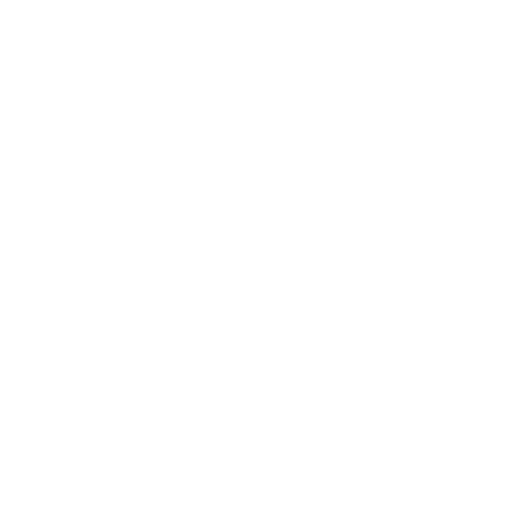
t = 0.00 s
t = 0.29 s: frame unchanged from t = 0.00 s, image omitted
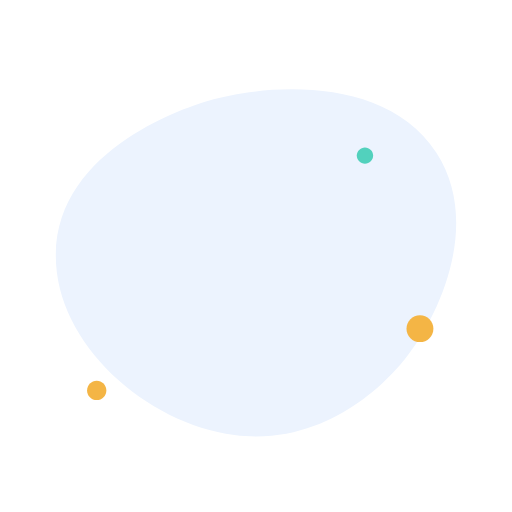
t = 0.58 s
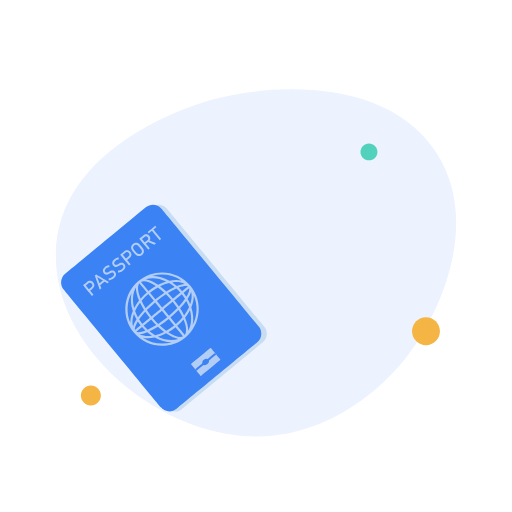
t = 0.88 s
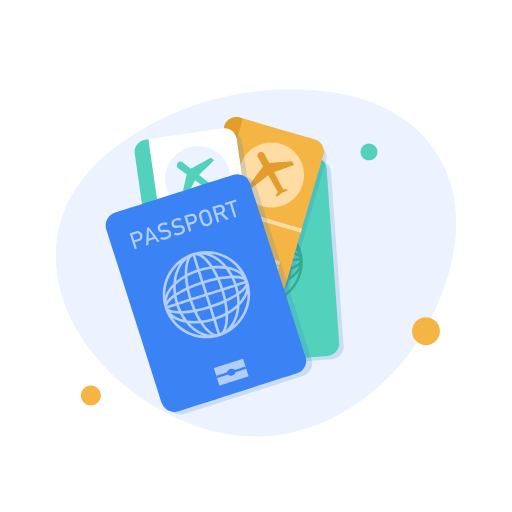
t = 1.17 s
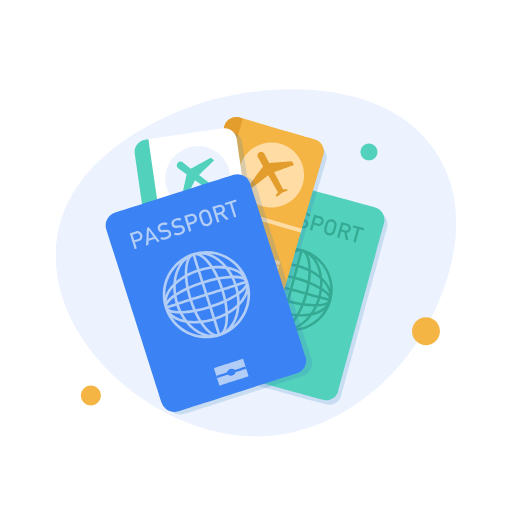
t = 1.46 s

The animated SVG that drew these frames (rendered in a browser with its animation timeline set to each time). Animation: 18 SMIL elements (animate=7,animateTransform=11); one cycle of 1.75 s, repeats indefinitely.

<svg fill="none" height="100%" width="100%" viewBox="0 0 1080 1080" xmlns:xlink="http://www.w3.org/1999/xlink" xmlns="http://www.w3.org/2000/svg"><defs><filter id="i0"><feComponentTransfer in="SourceGraphic"><feFuncA tableValues="1 0" type="table" /></feComponentTransfer></filter><mask height="20000" width="20000" y="-10000" x="-10000" maskContentUnits="userSpaceOnUse" maskUnits="userSpaceOnUse" style="mask-type: alpha" mask-type="alpha" id="i1"><g filter="url(#i0)"><rect opacity="0" fill="#ffffff" height="1080" width="1080" y="0" x="0" /><g transform="matrix(1,0,0,1,540,540)"><g id="i2" transform="matrix(1,0,0,1,-42,323)"><rect height="238" width="384" y="-119" x="-192" stroke-width="0" stroke="#0a2463" fill="#222222" /></g></g></g></mask></defs><g id="i3"><g transform="translate(540,540)"><g transform="scale(0,0)"><animateTransform repeatCount="indefinite" type="scale" attributeName="transform" dur="1.75s" begin="0s" calcMode="spline" values="0 0; 1 1; 1 1" keyTimes="0; 0.190476; 1" keySplines="0.851 0 0.667 1; 0 0 1 1" fill="freeze" /><g transform="translate(0,0)"><g id="i4"><path fill="#ecf3fe" d="M-422.264,-2C-423.442,185.869,-230.78,353.72,-45.813,377.812C159.326,404.531,291.38,246.138,313.385,218.544C389.938,122.546,475.075,-71.372,380.519,-217.61C275.43,-380.139,25.905,-363.882,-100.015,-327.677C-133.024,-318.186,-420.829,-230.776,-422.264,-2Z" /></g></g></g></g></g><g display="none" id="i5"><animate repeatCount="indefinite" begin="0s" calcMode="discrete" dur="1.75s" values="none; inline; inline" keyTimes="0; 0.19; 1" attributeName="display" /><g transform="translate(540,540)"><g transform="scale(0,0)"><animateTransform repeatCount="indefinite" type="scale" attributeName="transform" dur="1.75s" begin="0s" calcMode="spline" values="0 0; 0 0; 1 1; 1 1" keyTimes="0; 0.190476; 0.380952; 1" keySplines="0 0 1 1; 1 0 0.064 1; 0 0 1 1" fill="freeze" /><g transform="translate(0,0)"><g id="i4"><path fill="#52d1bd" d="M256.134,-219.62C256.134,-209.747,248.131,-201.744,238.258,-201.744C228.385,-201.744,220.382,-209.747,220.382,-219.62C220.382,-229.493,228.385,-237.496,238.258,-237.496C248.131,-237.496,256.134,-229.493,256.134,-219.62Z" /></g></g></g></g></g><g display="none" id="i6"><animate repeatCount="indefinite" begin="0s" calcMode="discrete" dur="1.75s" values="none; inline; inline" keyTimes="0; 0.19; 1" attributeName="display" /><g transform="translate(540,540)"><g transform="scale(0,0)"><animateTransform repeatCount="indefinite" type="scale" attributeName="transform" dur="1.75s" begin="0s" calcMode="spline" values="0 0; 0 0; 1 1; 1 1" keyTimes="0; 0.190476; 0.380952; 1" keySplines="0 0 1 1; 1 0 0.064 1; 0 0 1 1" fill="freeze" /><g transform="translate(0,0)"><g id="i4"><path fill="#f4b545" d="M387.94,158.864C387.94,175.109,374.771,188.278,358.526,188.278C342.281,188.278,329.112,175.109,329.112,158.864C329.112,142.619,342.281,129.45,358.526,129.45C374.771,129.45,387.94,142.619,387.94,158.864Z" /></g></g></g></g></g><g display="none" id="i7"><animate repeatCount="indefinite" begin="0s" calcMode="discrete" dur="1.75s" values="none; inline; inline" keyTimes="0; 0.19; 1" attributeName="display" /><g transform="translate(540,540)"><g transform="scale(0,0)"><animateTransform repeatCount="indefinite" type="scale" attributeName="transform" dur="1.75s" begin="0s" calcMode="spline" values="0 0; 0 0; 1 1; 1 1" keyTimes="0; 0.190476; 0.380952; 1" keySplines="0 0 1 1; 1 0 0.064 1; 0 0 1 1" fill="freeze" /><g transform="translate(0,0)"><g id="i4"><path fill="#f4b545" d="M-327.258,294.085C-327.258,305.722,-336.691,315.155,-348.328,315.155C-359.965,315.155,-369.398,305.722,-369.398,294.085C-369.398,282.448,-359.965,273.015,-348.328,273.015C-336.691,273.015,-327.258,282.448,-327.258,294.085Z" /></g></g></g></g></g><g display="none" id="i8"><animate repeatCount="indefinite" begin="0s" calcMode="discrete" dur="1.75s" values="none; inline; inline" keyTimes="0; 0.542381; 1" attributeName="display" /><g transform="translate(414.758,767.541)"><g transform="rotate(-48)"><animateTransform repeatCount="indefinite" type="rotate" attributeName="transform" dur="1.75s" begin="0s" calcMode="spline" values="-48; -48; 0; 0" keyTimes="0; 0.542857; 0.733333; 1" keySplines="0 0 1 1; 0.602 0 0.667 1; 0 0 1 1" fill="freeze" /><g transform="scale(0,0)"><animateTransform repeatCount="indefinite" type="scale" attributeName="transform" dur="1.75s" begin="0s" calcMode="spline" values="0 0; 0 0; 1 1; 1 1" keyTimes="0; 0.542857; 0.638095; 1" keySplines="0 0 1 1; 0.602 0 0.288 1; 0 0 1 1" fill="freeze" /><g transform="translate(87.242,-227.541)"><g id="i9" transform="matrix(1,0,0,1,0,0)" opacity="0.2"><path fill="#3a7ec1" d="M295.68,-92.954C295.68,-92.954,52.998,-159.06,52.998,-159.06C38.824,-162.92,24.067,-154.483,20.206,-140.308C20.206,-140.308,-76.321,214.051,-76.321,214.051C-80.182,228.226,-71.744,242.982,-57.57,246.843C-57.57,246.843,185.113,312.949,185.113,312.949C199.287,316.809,214.044,308.373,217.905,294.198C217.905,294.198,314.432,-60.161,314.432,-60.161C318.293,-74.336,309.854,-89.093,295.68,-92.954Z" /></g><g id="i10"><path fill="#52d1bd" d="M178.741,303.39C178.741,303.39,-63.942,237.284,-63.942,237.284C-78.116,233.423,-86.554,218.666,-82.693,204.492C-82.693,204.492,13.834,-149.867,13.834,-149.867C17.695,-164.041,32.452,-172.48,46.626,-168.619C46.626,-168.619,289.308,-102.512,289.308,-102.512C303.482,-98.651,311.921,-83.895,308.06,-69.721C308.06,-69.721,211.533,284.639,211.533,284.639C207.672,298.813,192.915,307.251,178.741,303.39Z" /></g><g id="i11"><path fill="#35aa93" d="M134.993,-14.519C88.05,-27.306,39.455,0.482,26.668,47.425C13.88,94.371,41.668,142.965,88.611,155.752C135.557,168.54,184.151,140.752,196.939,93.806C209.726,46.863,181.939,-1.731,134.993,-14.519ZM194.716,68.854C191.32,60.8,185.487,52.923,177.74,45.737C176.079,30.127,170.949,16.113,163.009,5.367C182.366,20.599,194.175,43.955,194.716,68.854ZM174.813,85.036C175.771,81.19,176.535,77.355,177.095,73.552C185.849,79.519,191.031,85.203,191.876,89.684C191.876,89.684,174.813,85.036,174.813,85.036ZM169.706,83.644C169.706,83.644,147.379,77.563,147.379,77.563C148.949,71.526,150.227,65.598,151.221,59.838C159.292,63.277,166.332,66.861,172.192,70.408C171.639,74.779,170.809,79.201,169.706,83.644ZM142.271,76.171C142.271,76.171,115.052,68.757,115.052,68.757C115.052,68.757,120.409,49.09,120.409,49.09C129.75,51.726,138.388,54.659,146.175,57.754C145.19,63.751,143.891,69.921,142.271,76.171ZM121.801,43.981C121.801,43.981,127.217,24.099,127.217,24.099C134.797,26.317,141.941,29.087,148.524,32.298C148.445,38.594,147.93,45.357,146.973,52.417C138.898,49.257,130.373,46.404,121.801,43.981ZM128.608,18.993C128.608,18.993,136.066,-8.387,136.066,-8.387C143.634,-4.232,147.907,8.834,148.475,26.453C142.264,23.555,135.615,21.04,128.608,18.993ZM123.5,17.601C116.424,15.811,109.418,14.607,102.596,13.956C112.02,-0.941,122.329,-10.034,130.958,-9.778C130.958,-9.778,123.5,17.601,123.5,17.601ZM122.109,22.708C122.109,22.708,116.693,42.589,116.693,42.589C108.077,40.33,99.284,38.466,90.722,37.094C93.477,30.523,96.464,24.434,99.589,18.968C106.89,19.54,114.452,20.775,122.109,22.708ZM115.301,47.699C115.301,47.699,109.944,67.365,109.944,67.365C109.944,67.365,82.727,59.952,82.727,59.952C84.501,53.744,86.511,47.767,88.704,42.099C96.984,43.381,105.915,45.233,115.301,47.699ZM77.62,58.56C77.62,58.56,55.293,52.479,55.293,52.479C56.596,48.09,58.123,43.857,59.863,39.81C66.712,39.725,74.598,40.207,83.297,41.336C81.233,46.803,79.329,52.56,77.62,58.56ZM50.186,51.087C50.186,51.087,33.122,46.439,33.122,46.439C36.122,43.006,43.473,40.736,54.043,40.033C52.597,43.595,51.311,47.286,50.186,51.087ZM31.731,51.547C31.731,51.547,48.794,56.195,48.794,56.195C47.835,60.043,47.072,63.877,46.512,67.68C37.759,61.712,32.575,56.029,31.731,51.547ZM53.901,57.587C53.901,57.587,76.228,63.668,76.228,63.668C74.658,69.707,73.378,75.635,72.385,81.395C64.315,77.955,57.275,74.371,51.415,70.824C51.968,66.453,52.798,62.03,53.901,57.587ZM81.336,65.06C81.336,65.06,108.553,72.474,108.553,72.474C108.553,72.474,103.195,92.143,103.195,92.143C93.855,89.508,85.218,86.575,77.432,83.48C78.416,77.481,79.716,71.31,81.336,65.06ZM101.803,97.252C101.803,97.252,96.388,117.131,96.388,117.131C88.808,114.915,81.665,112.143,75.082,108.933C75.162,102.638,75.676,95.875,76.633,88.816C84.708,91.976,93.232,94.829,101.803,97.252ZM94.997,122.238C94.997,122.238,87.538,149.62,87.538,149.62C79.972,145.464,75.699,132.397,75.132,114.778C81.342,117.677,87.99,120.191,94.997,122.238ZM100.105,123.629C107.182,125.419,114.188,126.624,121.011,127.276C111.586,142.173,101.277,151.268,92.646,151.012C92.646,151.012,100.105,123.629,100.105,123.629ZM101.496,118.522C101.496,118.522,106.911,98.644,106.911,98.644C115.528,100.903,124.321,102.767,132.884,104.139C130.129,110.708,127.142,116.798,124.018,122.263C116.716,121.691,109.153,120.456,101.496,118.522ZM108.303,93.534C108.303,93.534,113.661,73.865,113.661,73.865C113.661,73.865,140.88,81.279,140.88,81.279C139.106,87.487,137.096,93.466,134.902,99.135C126.621,97.853,117.691,96,108.303,93.534ZM145.987,82.671C145.987,82.671,168.314,88.753,168.314,88.753C167.011,93.142,165.484,97.375,163.744,101.422C156.895,101.507,149.008,101.025,140.309,99.896C142.374,94.429,144.278,88.672,145.987,82.671ZM173.421,90.144C173.421,90.144,190.485,94.792,190.485,94.792C187.484,98.227,180.135,100.495,169.564,101.199C171.01,97.637,172.296,93.946,173.421,90.144ZM177.811,67.605C178.266,62.825,178.426,58.11,178.28,53.505C186.13,61.832,191.16,70.893,192.501,79.831C189.097,75.717,184.039,71.592,177.811,67.605ZM172.77,64.551C166.61,61.012,159.591,57.621,152.078,54.481C153.06,47.687,153.63,41.175,153.809,35.037C160.919,38.939,167.275,43.348,172.68,48.094C173.138,53.415,173.179,58.923,172.77,64.551ZM153.854,29.106C153.678,16.112,151.595,5.161,147.742,-2.591C160.207,6.43,168.644,22.024,171.739,40.609C166.421,36.423,160.424,32.549,153.854,29.106ZM96.615,13.514C89.207,13.149,82.073,13.446,75.366,14.357C87.459,-0.092,102.639,-9.253,117.958,-10.705C110.706,-5.978,103.357,2.404,96.615,13.514ZM93.646,18.648C90.688,24.029,87.875,29.932,85.276,36.285C77.208,35.18,69.439,34.542,62.335,34.468C64.837,29.409,67.666,24.684,70.76,20.33C77.825,18.98,85.539,18.405,93.646,18.648ZM56.442,34.544C49.052,34.82,42.602,35.812,37.581,37.631C43.27,30.607,52.2,25.35,63.189,22.154C60.727,26.049,58.474,30.193,56.442,34.544ZM45.796,73.629C45.341,78.408,45.181,83.121,45.327,87.726C37.478,79.4,32.447,70.341,31.106,61.403C34.511,65.517,39.568,69.642,45.796,73.629ZM50.837,76.683C56.997,80.222,64.016,83.612,71.529,86.752C70.547,93.544,69.977,100.058,69.798,106.194C62.688,102.292,56.331,97.884,50.926,93.138C50.469,87.817,50.428,82.311,50.837,76.683ZM69.753,112.125C69.929,125.121,72.011,136.073,75.864,143.825C63.398,134.803,54.961,119.208,51.867,100.621C57.186,104.808,63.183,108.682,69.753,112.125ZM126.993,127.717C134.401,128.082,141.535,127.785,148.242,126.874C136.148,141.323,120.967,150.483,105.649,151.937C112.901,147.21,120.251,138.828,126.993,127.717ZM129.962,122.583C132.92,117.204,135.733,111.301,138.331,104.949C146.398,106.053,154.167,106.691,161.271,106.765C158.769,111.821,155.941,116.547,152.847,120.901C145.782,122.251,138.069,122.826,129.962,122.583ZM167.164,106.689C174.554,106.411,181.003,105.422,186.024,103.603C180.335,110.624,171.406,115.881,160.419,119.076C162.88,115.182,165.133,111.037,167.164,106.689ZM100.766,-11.589C88.472,-6.354,76.941,3.122,67.593,15.733C57.272,17.998,48.251,21.827,41.239,27.047C54.333,5.862,76.357,-8.279,100.766,-11.589ZM28.891,72.375C32.287,80.429,38.119,88.307,45.866,95.493C47.527,111.105,52.657,125.12,60.597,135.867C41.24,120.633,29.432,97.275,28.891,72.375ZM122.844,152.821C135.137,147.587,146.667,138.109,156.015,125.497C166.336,123.232,175.357,119.402,182.368,114.184C169.274,135.368,147.252,149.509,122.844,152.821Z" /></g><g id="i12"><g id="i13"><path fill="#35aa93" d="M68.982,-107.038C68.581,-108.76,67.757,-110.232,66.511,-111.456C65.266,-112.683,63.677,-113.56,61.744,-114.086C61.744,-114.086,53.745,-116.264,53.745,-116.264C53.745,-116.264,53.745,-116.265,53.745,-116.265C53.745,-116.265,49.2,-117.503,49.2,-117.503C49.2,-117.503,40.373,-85.1,40.373,-85.1C40.373,-85.1,44.919,-83.862,44.919,-83.862C44.919,-83.862,48.343,-96.432,48.343,-96.432C48.343,-96.432,56.341,-94.253,56.341,-94.253C58.274,-93.726,60.086,-93.67,61.779,-94.087C63.471,-94.502,64.927,-95.348,66.144,-96.621C67.359,-97.894,68.237,-99.516,68.775,-101.492C69.313,-103.468,69.382,-105.318,68.982,-107.038ZM64.118,-102.761C63.818,-101.661,63.349,-100.745,62.711,-100.008C62.071,-99.274,61.318,-98.776,60.448,-98.518C59.581,-98.26,58.657,-98.264,57.677,-98.531C57.677,-98.531,49.52,-100.753,49.52,-100.753C49.52,-100.753,52.568,-111.941,52.568,-111.941C52.568,-111.941,60.724,-109.72,60.724,-109.72C61.704,-109.453,62.501,-108.982,63.116,-108.313C63.733,-107.643,64.129,-106.828,64.308,-105.87C64.485,-104.912,64.422,-103.876,64.118,-102.761Z" /></g><g id="i14"><path fill="#35aa93" d="M84.43,-107.907C84.43,-107.907,63.66,-78.757,63.66,-78.757C63.66,-78.757,68.562,-77.422,68.562,-77.422C68.562,-77.422,72.94,-83.864,72.94,-83.864C72.94,-83.864,86.019,-80.302,86.019,-80.302C86.019,-80.302,86.525,-72.529,86.525,-72.529C86.525,-72.529,91.427,-71.193,91.427,-71.193C91.427,-71.193,88.31,-106.85,88.31,-106.85C88.31,-106.85,84.43,-107.907,84.43,-107.907ZM75.604,-87.783C75.604,-87.783,84.664,-101.114,84.664,-101.114C84.664,-101.114,85.711,-85.03,85.711,-85.03C85.711,-85.03,75.604,-87.783,75.604,-87.783Z" /></g><g id="i15"><path fill="#35aa93" d="M106.061,-92.317C106.502,-93.935,107.457,-95.021,108.923,-95.571C110.389,-96.122,112.23,-96.095,114.444,-95.492C115.676,-95.156,116.843,-94.595,117.945,-93.808C119.049,-93.02,120.091,-92.006,121.079,-90.765C121.079,-90.765,124.647,-93.669,124.647,-93.669C123.798,-94.715,122.895,-95.636,121.941,-96.432C120.984,-97.226,119.978,-97.903,118.927,-98.461C117.874,-99.018,116.769,-99.456,115.61,-99.772C113.187,-100.432,111.012,-100.623,109.088,-100.35C107.161,-100.075,105.557,-99.352,104.271,-98.18C102.984,-97.005,102.07,-95.417,101.523,-93.41C101.523,-93.41,101.517,-93.387,101.517,-93.387C100.894,-91.1,100.896,-89.205,101.525,-87.701C102.151,-86.196,103.081,-85.026,104.314,-84.189C105.544,-83.349,107.196,-82.449,109.264,-81.487C109.264,-81.487,109.58,-81.33,109.58,-81.33C109.619,-81.303,109.665,-81.282,109.718,-81.268C109.771,-81.254,109.817,-81.234,109.858,-81.205C111.256,-80.539,112.375,-79.916,113.216,-79.346C114.058,-78.772,114.68,-78.076,115.089,-77.256C115.495,-76.435,115.544,-75.459,115.237,-74.331C115.237,-74.331,115.231,-74.308,115.231,-74.308C114.798,-72.719,113.817,-71.664,112.289,-71.149C110.758,-70.631,108.819,-70.692,106.472,-71.331C104.734,-71.804,103.195,-72.512,101.857,-73.452C100.516,-74.39,99.375,-75.564,98.434,-76.969C98.434,-76.969,94.657,-74.265,94.657,-74.265C95.467,-73.084,96.399,-72.033,97.449,-71.111C98.498,-70.185,99.678,-69.384,100.995,-68.708C102.308,-68.031,102.969,-67.69,102.969,-67.69C102.969,-67.69,103.748,-67.478,105.307,-67.053C107.819,-66.369,110.063,-66.154,112.038,-66.406C114.013,-66.658,115.66,-67.357,116.979,-68.506C118.298,-69.655,119.226,-71.218,119.764,-73.194C119.764,-73.194,119.775,-73.237,119.775,-73.237C120.354,-75.362,120.369,-77.159,119.819,-78.625C119.269,-80.091,118.411,-81.278,117.246,-82.186C116.079,-83.094,114.571,-84.015,112.721,-84.952C112.649,-84.986,112.574,-85.023,112.488,-85.061C112.402,-85.1,112.324,-85.138,112.255,-85.174C112.199,-85.204,112.145,-85.231,112.097,-85.251C112.046,-85.272,111.994,-85.299,111.939,-85.332C110.349,-86.115,109.122,-86.787,108.262,-87.349C107.402,-87.911,106.743,-88.597,106.287,-89.407C105.829,-90.218,105.752,-91.181,106.056,-92.297C106.056,-92.297,106.061,-92.317,106.061,-92.317Z" /></g><g id="i9"><path fill="#35aa93" d="M134.161,-84.663C134.602,-86.282,135.557,-87.368,137.023,-87.918C138.489,-88.468,140.329,-88.441,142.543,-87.838C143.775,-87.503,144.943,-86.941,146.045,-86.154C147.149,-85.365,148.191,-84.352,149.179,-83.111C149.179,-83.111,152.747,-86.015,152.747,-86.015C151.898,-87.06,150.995,-87.981,150.041,-88.777C149.084,-89.572,148.078,-90.249,147.027,-90.806C145.974,-91.363,144.868,-91.802,143.709,-92.118C141.286,-92.777,139.112,-92.968,137.188,-92.696C135.261,-92.421,133.657,-91.697,132.371,-90.525C131.084,-89.351,130.169,-87.763,129.623,-85.757C129.623,-85.757,129.617,-85.734,129.617,-85.734C128.994,-83.446,128.996,-81.551,129.625,-80.047C130.251,-78.543,131.181,-77.372,132.414,-76.534C133.644,-75.695,135.295,-74.795,137.363,-73.834C137.363,-73.834,137.679,-73.676,137.679,-73.676C137.718,-73.648,137.765,-73.628,137.818,-73.614C137.871,-73.599,137.917,-73.579,137.958,-73.55C139.356,-72.885,140.475,-72.263,141.316,-71.692C142.158,-71.118,142.78,-70.422,143.189,-69.602C143.595,-68.78,143.645,-67.805,143.337,-66.676C143.337,-66.676,143.33,-66.653,143.33,-66.653C142.897,-65.064,141.917,-64.01,140.389,-63.494C138.858,-62.976,136.919,-63.037,134.572,-63.676C132.834,-64.15,131.295,-64.858,129.957,-65.797C128.616,-66.736,127.475,-67.911,126.534,-69.315C126.534,-69.315,122.757,-66.61,122.757,-66.61C123.567,-65.43,124.498,-64.379,125.548,-63.456C126.597,-62.531,127.778,-61.729,129.095,-61.053C130.408,-60.376,131.069,-60.036,131.069,-60.036C131.069,-60.036,131.848,-59.823,133.407,-59.399C135.919,-58.714,138.163,-58.499,140.138,-58.751C142.113,-59.003,143.759,-59.703,145.078,-60.852C146.397,-62.001,147.325,-63.563,147.863,-65.539C147.863,-65.539,147.875,-65.583,147.875,-65.583C148.454,-67.708,148.468,-69.505,147.918,-70.971C147.368,-72.436,146.511,-73.623,145.346,-74.532C144.179,-75.44,142.671,-76.36,140.821,-77.297C140.75,-77.332,140.673,-77.369,140.588,-77.408C140.502,-77.446,140.424,-77.484,140.355,-77.52C140.299,-77.55,140.245,-77.577,140.197,-77.598C140.146,-77.619,140.094,-77.645,140.039,-77.677C138.449,-78.46,137.222,-79.133,136.362,-79.695C135.501,-80.256,134.843,-80.942,134.387,-81.753C133.929,-82.563,133.851,-83.527,134.155,-84.642C134.155,-84.642,134.161,-84.663,134.161,-84.663Z" /></g><g id="i10"><path fill="#35aa93" d="M178,-81.087C176.755,-82.314,175.167,-83.189,173.234,-83.716C173.234,-83.716,163.027,-86.496,163.027,-86.496C163.027,-86.496,163.027,-86.496,163.027,-86.496C163.027,-86.496,160.689,-87.133,160.689,-87.133C160.689,-87.133,151.863,-54.731,151.863,-54.731C151.863,-54.731,156.409,-53.492,156.409,-53.492C156.409,-53.492,159.832,-66.062,159.832,-66.062C159.832,-66.062,167.831,-63.883,167.831,-63.883C169.764,-63.357,171.576,-63.301,173.269,-63.718C174.961,-64.132,176.417,-64.978,177.634,-66.251C178.849,-67.523,179.727,-69.147,180.265,-71.123C180.803,-73.099,180.872,-74.948,180.472,-76.667C180.071,-78.39,179.246,-79.863,178,-81.087ZM175.607,-72.392C175.308,-71.292,174.839,-70.375,174.201,-69.639C173.561,-68.905,172.808,-68.407,171.938,-68.149C171.071,-67.891,170.146,-67.895,169.166,-68.162C169.166,-68.162,161.01,-70.383,161.01,-70.383C161.01,-70.383,164.057,-81.572,164.057,-81.572C164.057,-81.572,172.214,-79.349,172.214,-79.349C173.194,-79.083,173.991,-78.612,174.606,-77.943C175.223,-77.273,175.619,-76.459,175.798,-75.501C175.975,-74.542,175.911,-73.507,175.607,-72.392Z" /></g><g id="i11"><path fill="#35aa93" d="M205.035,-73.819C203.58,-75.278,201.725,-76.314,199.467,-76.929C197.207,-77.544,195.082,-77.593,193.088,-77.074C191.097,-76.555,189.384,-75.521,187.949,-73.974C186.514,-72.426,185.473,-70.462,184.825,-68.085C184.825,-68.085,182.324,-58.905,182.324,-58.905C181.676,-56.528,181.579,-54.309,182.031,-52.247C182.482,-50.184,183.434,-48.425,184.887,-46.967C186.343,-45.511,188.198,-44.473,190.458,-43.858C192.716,-43.243,194.841,-43.196,196.834,-43.713C198.825,-44.234,200.539,-45.265,201.974,-46.815C203.409,-48.363,204.45,-50.324,205.097,-52.701C205.097,-52.701,207.598,-61.881,207.598,-61.881C208.246,-64.258,208.344,-66.48,207.892,-68.542C207.44,-70.603,206.488,-72.362,205.035,-73.819ZM202.983,-63.308C202.983,-63.308,200.397,-53.814,200.397,-53.814C200,-52.357,199.374,-51.153,198.514,-50.197C197.656,-49.243,196.636,-48.603,195.455,-48.277C194.272,-47.953,193.013,-47.974,191.678,-48.338C190.341,-48.702,189.244,-49.324,188.391,-50.203C187.538,-51.082,186.983,-52.151,186.728,-53.408C186.471,-54.668,186.542,-56.023,186.939,-57.48C186.939,-57.48,189.525,-66.974,189.525,-66.974C189.921,-68.428,190.548,-69.635,191.408,-70.589C192.266,-71.543,193.287,-72.186,194.467,-72.508C195.648,-72.834,196.909,-72.815,198.246,-72.45C199.581,-72.086,200.676,-71.464,201.531,-70.584C202.384,-69.707,202.939,-68.636,203.194,-67.379C203.451,-66.12,203.379,-64.763,202.983,-63.308Z" /></g><g id="i12"><path fill="#35aa93" d="M235.597,-65.506C234.39,-66.666,232.849,-67.499,230.978,-68.009C230.978,-68.009,220.103,-70.971,220.103,-70.971C220.103,-70.971,220.103,-70.971,220.103,-70.971C220.103,-70.971,218.12,-71.512,218.12,-71.512C218.12,-71.512,209.288,-39.088,209.288,-39.088C209.288,-39.088,213.833,-37.851,213.833,-37.851C213.833,-37.851,217.567,-51.555,217.567,-51.555C217.567,-51.555,224.333,-49.713,224.333,-49.713C224.333,-49.713,227.516,-34.124,227.516,-34.124C227.516,-34.124,232.908,-32.655,232.908,-32.655C232.908,-32.655,229.295,-48.888,229.295,-48.888C229.913,-48.911,230.521,-48.972,231.109,-49.111C232.737,-49.496,234.139,-50.293,235.313,-51.496C236.485,-52.701,237.325,-54.232,237.831,-56.089C238.337,-57.947,238.394,-59.69,238.002,-61.321C237.607,-62.951,236.807,-64.348,235.597,-65.506ZM232.997,-57.405C232.726,-56.409,232.302,-55.58,231.73,-54.915C231.158,-54.249,230.481,-53.799,229.699,-53.564C228.917,-53.331,228.096,-53.332,227.235,-53.566C227.235,-53.566,218.744,-55.879,218.744,-55.879C218.744,-55.879,221.487,-65.949,221.487,-65.949C221.487,-65.949,229.979,-63.637,229.979,-63.637C230.854,-63.399,231.566,-62.981,232.115,-62.386C232.661,-61.789,233.013,-61.059,233.169,-60.195C233.324,-59.331,233.268,-58.402,232.997,-57.405Z" /></g><g id="i4"><path fill="#35aa93" d="M266.271,-58.373C266.271,-58.373,243.406,-64.601,243.406,-64.601C243.406,-64.601,242.229,-60.278,242.229,-60.278C242.229,-60.278,251.388,-57.783,251.388,-57.783C251.388,-57.783,243.74,-29.704,243.74,-29.704C243.74,-29.704,248.285,-28.465,248.285,-28.465C248.285,-28.465,255.934,-56.545,255.934,-56.545C255.934,-56.545,265.094,-54.049,265.094,-54.049C265.094,-54.049,266.271,-58.373,266.271,-58.373Z" /></g></g><g id="i4"><g id="i11"><path fill="#35aa93" d="M103.234,219.51C103.234,219.51,93.482,255.311,93.482,255.311C93.482,255.311,33.928,239.088,33.928,239.088C33.928,239.088,43.68,203.288,43.68,203.288C43.68,203.288,103.234,219.51,103.234,219.51Z" /></g><g id="i12"><path fill="#52d1bd" d="M98.992,235.08C98.992,235.08,97.717,239.762,97.717,239.762C97.717,239.762,38.163,223.539,38.163,223.539C38.163,223.539,39.438,218.858,39.438,218.858C39.438,218.858,98.992,235.08,98.992,235.08Z" /></g><g id="i4"><path fill="#52d1bd" d="M77.166,231.649C76.162,235.335,71.502,237.275,66.758,235.983C62.014,234.691,58.981,230.655,59.985,226.969C60.989,223.283,65.65,221.344,70.394,222.636C75.138,223.928,78.17,227.963,77.166,231.649Z" /></g></g></g></g></g></g></g><g display="none" id="i16"><animate repeatCount="indefinite" begin="0s" calcMode="discrete" dur="1.75s" values="none; inline; inline" keyTimes="0; 0.561429; 1" attributeName="display" /><g transform="translate(351.587,735.962)"><g transform="rotate(-24)"><animateTransform repeatCount="indefinite" type="rotate" attributeName="transform" dur="1.75s" begin="0s" calcMode="spline" values="-24; -24; 0; 0" keyTimes="0; 0.514286; 0.609524; 1" keySplines="0 0 1 1; 0.73 0 0.667 1; 0 0 1 1" fill="freeze" /><g transform="scale(0.72,0.72)"><animateTransform repeatCount="indefinite" type="scale" attributeName="transform" dur="1.75s" begin="0s" calcMode="spline" values="0.72 0.72; 0.72 0.72; 1 1; 1 1" keyTimes="0; 0.514286; 0.609524; 1" keySplines="0 0 1 1; 0.73 0 0.667 1; 0 0 1 1" fill="freeze" /><g transform="translate(188.413,-195.962)"><g id="i17" transform="matrix(1,0,0,1,0,0)" opacity="0.2"><path fill="#3a7ec1" d="M130.415,-233.96C130.415,-233.96,-21.798,-278.096,-21.798,-278.096C-21.798,-278.096,-21.798,-278.096,-21.798,-278.096C-21.798,-278.096,-28.709,-280.1,-28.709,-280.1C-42.376,-284.062,-56.805,-276.107,-60.768,-262.439C-60.768,-262.439,-189.537,181.652,-189.537,181.652C-193.5,195.32,-185.561,209.744,-171.893,213.707C-171.893,213.707,-164.982,215.711,-164.982,215.711C-164.982,215.711,-164.982,215.711,-164.982,215.711C-164.982,215.711,-12.769,259.846,-12.769,259.846C0.898,263.809,15.322,255.871,19.285,242.203C19.285,242.203,100.401,-37.546,100.401,-37.546C100.401,-37.546,100.401,-37.546,100.401,-37.546C100.401,-37.546,101.745,-42.182,101.745,-42.182C101.745,-42.182,148.054,-201.889,148.054,-201.889C152.017,-215.557,144.082,-229.997,130.415,-233.96Z" /></g><g id="i18"><path fill="#f4b545" d="M-34.566,-291.989C-34.566,-291.989,124.558,-245.849,124.558,-245.849C138.226,-241.886,146.16,-227.446,142.197,-213.778C142.197,-213.778,13.428,230.313,13.428,230.313C9.465,243.981,-4.957,251.92,-18.625,247.957C-18.625,247.957,-177.75,201.817,-177.75,201.817C-191.418,197.854,-199.356,183.431,-195.393,169.763C-195.393,169.763,-66.625,-274.328,-66.625,-274.328C-62.662,-287.996,-48.234,-295.952,-34.566,-291.989Z" /></g><g id="i19"><path fill="#e29d2d" d="M-34.566,-291.989C-34.566,-291.989,-27.655,-289.985,-27.655,-289.985C-27.655,-289.985,-170.839,203.821,-170.839,203.821C-170.839,203.821,-177.75,201.817,-177.75,201.817C-191.418,197.854,-199.356,183.431,-195.393,169.763C-195.393,169.763,-66.625,-274.328,-66.625,-274.328C-62.662,-287.996,-48.234,-295.952,-34.566,-291.989Z" /></g><g id="i20"><path fill="#ffdca4" d="M51.844,-236.879C88.308,-226.306,109.296,-188.176,98.723,-151.712C88.15,-115.248,50.019,-94.259,13.556,-104.832C-22.908,-115.405,-43.896,-153.536,-33.323,-190C-22.75,-226.464,15.38,-247.452,51.844,-236.879Z" /></g><g id="i21"><path fill="#ffdca4" d="M-82.518,-100.776C-82.518,-100.776,-80.197,-108.779,-80.197,-108.779C-80.197,-108.779,96.864,-57.438,96.864,-57.438C96.864,-57.438,94.544,-49.435,94.544,-49.435C94.544,-49.435,-82.518,-100.776,-82.518,-100.776Z" /></g><g id="i22"><path fill="#e29d2d" d="M-77.931,4.197C-77.931,4.197,-128.484,178.544,-128.484,178.544C-129.988,183.732,-135.464,186.745,-140.651,185.241C-140.651,185.241,-140.651,185.241,-140.651,185.241C-145.838,183.737,-148.852,178.261,-147.348,173.074C-147.348,173.074,-96.795,-1.273,-96.795,-1.273C-95.291,-6.46,-89.816,-9.474,-84.628,-7.97C-84.628,-7.97,-84.628,-7.97,-84.628,-7.97C-79.44,-6.466,-76.427,-0.991,-77.931,4.197Z" /></g><g id="i23"><path fill="#ffdca4" d="M-58.121,69.121C-58.121,69.121,-92.845,188.878,-92.845,188.878C-94.349,194.066,-99.825,197.079,-105.012,195.575C-105.012,195.575,-105.012,195.575,-105.012,195.575C-110.2,194.071,-113.213,188.596,-111.709,183.408C-111.709,183.408,-76.985,63.652,-76.985,63.652C-75.481,58.464,-70.005,55.451,-64.818,56.955C-64.818,56.955,-64.818,56.955,-64.818,56.955C-59.631,58.459,-56.617,63.934,-58.121,69.121Z" /></g><g id="i24"><path fill="#ffdca4" d="M1.911,-60.958C1.911,-60.958,-78.519,216.425,-78.519,216.425C-78.519,216.425,-85.658,214.355,-85.658,214.355C-85.658,214.355,-5.228,-63.028,-5.228,-63.028C-5.228,-63.028,1.911,-60.958,1.911,-60.958Z" /></g><g id="i25"><path fill="#ffdca4" d="M6.67,165.757C6.67,165.757,2.112,181.476,2.112,181.476C2.112,181.476,-44.762,167.885,-44.762,167.885C-44.762,167.885,-40.204,152.165,-40.204,152.165C-40.204,152.165,6.67,165.757,6.67,165.757Z" /></g><g id="i26"><path fill="#ffdca4" d="M19.37,121.956C19.37,121.956,12.927,144.178,12.927,144.178C12.927,144.178,-33.947,130.586,-33.947,130.586C-33.947,130.586,-27.503,108.364,-27.503,108.364C-27.503,108.364,19.37,121.956,19.37,121.956Z" /></g><g id="i27"><path fill="#ffdca4" d="M9.674,155.396C9.674,155.396,7.395,163.256,7.395,163.256C7.395,163.256,-39.479,149.664,-39.479,149.664C-39.479,149.664,-37.199,141.804,-37.199,141.804C-37.199,141.804,9.674,155.396,9.674,155.396Z" /></g><g id="i13"><path fill="#ffdca4" d="M11.974,147.464C11.974,147.464,10.316,153.181,10.316,153.181C10.316,153.181,-36.557,139.589,-36.557,139.589C-36.557,139.589,-34.9,133.873,-34.9,133.873C-34.9,133.873,11.974,147.464,11.974,147.464Z" /></g><g id="i14"><path fill="#ffdca4" d="M26.622,96.947C26.622,96.947,22.064,112.667,22.064,112.667C22.064,112.667,-24.81,99.075,-24.81,99.075C-24.81,99.075,-20.252,83.355,-20.252,83.355C-20.252,83.355,26.622,96.947,26.622,96.947Z" /></g><g id="i15"><path fill="#ffdca4" d="M29.626,86.586C29.626,86.586,27.347,94.446,27.347,94.446C27.347,94.446,-19.527,80.854,-19.527,80.854C-19.527,80.854,-17.247,72.995,-17.247,72.995C-17.247,72.995,29.626,86.586,29.626,86.586Z" /></g><g id="i9"><path fill="#ffdca4" d="M41.083,47.072C41.083,47.072,34.64,69.294,34.64,69.294C34.64,69.294,-12.234,55.703,-12.234,55.703C-12.234,55.703,-5.79,33.481,-5.79,33.481C-5.79,33.481,41.083,47.072,41.083,47.072Z" /></g><g id="i10"><path fill="#ffdca4" d="M48.335,22.063C48.335,22.063,43.777,37.783,43.777,37.783C43.777,37.783,-3.097,24.192,-3.097,24.192C-3.097,24.192,1.462,8.472,1.462,8.472C1.462,8.472,48.335,22.063,48.335,22.063Z" /></g><g id="i11"><path fill="#ffdca4" d="M51.339,11.703C51.339,11.703,49.06,19.563,49.06,19.563C49.06,19.563,2.187,5.971,2.187,5.971C2.187,5.971,4.466,-1.889,4.466,-1.889C4.466,-1.889,51.339,11.703,51.339,11.703Z" /></g><g id="i12"><path fill="#ffdca4" d="M31.926,78.655C31.926,78.655,30.268,84.371,30.268,84.371C30.268,84.371,-16.605,70.78,-16.605,70.78C-16.605,70.78,-14.948,65.063,-14.948,65.063C-14.948,65.063,31.926,78.655,31.926,78.655Z" /></g><g id="i4"><path fill="#e29d2d" d="M38.094,-176.999C38.094,-176.999,80.041,-192.056,80.041,-192.056C80.041,-192.056,75.713,-199.91,75.713,-199.91C75.713,-199.91,27.986,-196.222,27.986,-196.222C27.986,-196.222,17.706,-215.775,17.706,-215.775C15.731,-219.36,11.181,-220.676,7.596,-218.701C7.596,-218.701,6.894,-218.314,6.894,-218.314C3.309,-216.338,1.992,-211.789,3.967,-208.204C3.967,-208.204,15.018,-189.088,15.018,-189.088C15.018,-189.088,-13.608,-150.692,-13.608,-150.692C-13.608,-150.692,-9.28,-142.838,-9.28,-142.838C-9.28,-142.838,25.89,-170.282,25.89,-170.282C25.89,-170.282,44.949,-137.313,44.949,-137.313C45.384,-136.523,45.874,-135.814,46.406,-135.201C46.406,-135.201,41.623,-127.395,41.623,-127.395C41.623,-127.395,43.47,-124.904,43.47,-124.904C43.47,-124.904,54.423,-133.021,54.423,-133.021C54.423,-133.021,67.136,-137.944,67.136,-137.944C67.136,-137.944,66.016,-140.836,66.016,-140.836C66.016,-140.836,56.803,-140.963,56.803,-140.963C56.574,-141.734,56.243,-142.519,55.813,-143.299C55.813,-143.299,38.094,-176.999,38.094,-176.999ZM53.965,-133.901C53.965,-133.901,54.073,-133.656,54.073,-133.656C54.073,-133.656,53.923,-133.878,53.923,-133.878C53.923,-133.878,53.965,-133.901,53.965,-133.901Z" /></g></g></g></g></g></g><g mask="url(#i1)" display="none" id="i28"><animate repeatCount="indefinite" begin="0s" calcMode="discrete" dur="1.75s" values="none; inline; inline" keyTimes="0; 0.523333; 1" attributeName="display" /><g transform="translate(566,714.522)"><animateTransform repeatCount="indefinite" type="translate" attributeName="transform" dur="1.75s" begin="0s" calcMode="spline" values="566 714.522; 566 714.522; 564.932 707.352; 559.658 671.953; 551.899 619.868; 547.087 587.573; 544.191 568.132; 542.366 555.88; 541.183 547.943; 540.471 543.163; 540.101 540.68; 540 540; 540 540" keyTimes="0; 0.52381; 0.533334; 0.542857; 0.552381; 0.561905; 0.571429; 0.580953; 0.590477; 0.6; 0.609524; 0.619048; 1" keySplines="0 0 1 1; 0 0 1 1; 0 0 1 1; 0 0 1 1; 0 0 1 1; 0 0 1 1; 0 0 1 1; 0 0 1 1; 0 0 1 1; 0 0 1 1; 0 0 1 1; 0 0 1 1" fill="freeze" /><g transform="scale(1,1) translate(0,0)"><g id="i17" transform="matrix(1,0,0,1,0,0)" opacity="0.2"><path fill="#3a7ec1" d="M37.975,217.48C37.975,217.48,-4.737,-72.871,-4.737,-72.871C-4.737,-72.871,-5.629,-78.934,-5.629,-78.934C-5.629,-78.934,-5.629,-78.934,-5.629,-78.934C-5.629,-78.934,-29.32,-239.981,-29.32,-239.981C-31.391,-254.06,-44.606,-263.901,-58.685,-261.829C-58.685,-261.829,-222.599,-237.716,-222.599,-237.716C-236.678,-235.645,-246.499,-222.416,-244.428,-208.337C-244.428,-208.337,-177.132,249.123,-177.132,249.123C-175.061,263.202,-161.849,273.026,-147.77,270.955C-147.77,270.955,-140.651,269.907,-140.651,269.907C-140.651,269.907,-140.651,269.907,-140.651,269.907C-140.651,269.907,16.144,246.842,16.144,246.842C30.223,244.77,40.046,231.558,37.975,217.48Z" /></g><g id="i18"><path fill="#ffffff" d="M-234.037,-245.348C-234.037,-245.348,-70.123,-269.461,-70.123,-269.461C-56.044,-271.532,-42.829,-261.691,-40.758,-247.612C-40.758,-247.612,26.537,209.849,26.537,209.849C28.608,223.928,18.785,237.14,4.706,239.211C4.706,239.211,-159.209,263.323,-159.209,263.323C-173.288,265.394,-186.5,255.571,-188.571,241.492C-188.571,241.492,-255.866,-215.968,-255.866,-215.968C-257.937,-230.047,-248.116,-243.277,-234.037,-245.348Z" /></g><g id="i19"><path fill="#52d1bd" d="M-234.037,-245.348C-234.037,-245.348,-226.918,-246.395,-226.918,-246.395C-226.918,-246.395,-152.09,262.276,-152.09,262.276C-152.09,262.276,-159.209,263.324,-159.209,263.324C-173.288,265.395,-186.5,255.571,-188.571,241.492C-188.571,241.492,-255.866,-215.968,-255.866,-215.968C-257.937,-230.047,-248.116,-243.277,-234.037,-245.348Z" /></g><g id="i20"><path fill="#ecf3fe" d="M-132.544,-231.101C-94.983,-236.626,-60.055,-210.657,-54.529,-173.096C-49.003,-135.535,-74.974,-100.605,-112.535,-95.08C-150.096,-89.554,-185.024,-115.525,-190.55,-153.086C-196.075,-190.647,-170.105,-225.575,-132.544,-231.101Z" /></g><g id="i21"><path fill="#ecf3fe" d="M-198.247,-51.49C-198.247,-51.49,-199.459,-59.734,-199.459,-59.734C-199.459,-59.734,-17.067,-86.565,-17.067,-86.565C-17.067,-86.565,-15.854,-78.321,-15.854,-78.321C-15.854,-78.321,-198.247,-51.49,-198.247,-51.49Z" /></g><g id="i22"><path fill="#52d1bd" d="M-150.478,42.097C-150.478,42.097,-124.058,221.692,-124.058,221.692C-123.272,227.036,-127.001,232.051,-132.345,232.837C-132.345,232.837,-132.345,232.837,-132.345,232.837C-137.689,233.623,-142.704,229.895,-143.49,224.551C-143.49,224.551,-169.91,44.955,-169.91,44.955C-170.696,39.611,-166.967,34.596,-161.623,33.81C-161.623,33.81,-161.623,33.81,-161.623,33.81C-156.279,33.024,-151.264,36.753,-150.478,42.097Z" /></g><g id="i23"><path fill="#ecf3fe" d="M-105.494,92.93C-105.494,92.93,-87.346,216.291,-87.346,216.291C-86.56,221.635,-90.289,226.65,-95.633,227.436C-95.633,227.436,-95.633,227.436,-95.633,227.436C-100.977,228.222,-105.992,224.494,-106.778,219.15C-106.778,219.15,-124.925,95.789,-124.925,95.789C-125.711,90.445,-121.983,85.43,-116.639,84.644C-116.639,84.644,-116.639,84.644,-116.639,84.644C-111.295,83.858,-106.28,87.586,-105.494,92.93Z" /></g><g id="i24"><path fill="#ecf3fe" d="M-104.907,-50.332C-104.907,-50.332,-62.874,235.401,-62.874,235.401C-62.874,235.401,-70.227,236.483,-70.227,236.483C-70.227,236.483,-112.26,-49.25,-112.26,-49.25C-112.26,-49.25,-104.907,-50.332,-104.907,-50.332Z" /></g><g id="i25"><path fill="#ecf3fe" d="M-6.422,153.929C-6.422,153.929,-4.04,170.122,-4.04,170.122C-4.04,170.122,-52.324,177.225,-52.324,177.225C-52.324,177.225,-54.706,161.032,-54.706,161.032C-54.706,161.032,-6.422,153.929,-6.422,153.929Z" /></g><g id="i26"><path fill="#ecf3fe" d="M-13.059,108.81C-13.059,108.81,-9.692,131.701,-9.692,131.701C-9.692,131.701,-57.976,138.804,-57.976,138.804C-57.976,138.804,-61.344,115.913,-61.344,115.913C-61.344,115.913,-13.059,108.81,-13.059,108.81Z" /></g><g id="i27"><path fill="#ecf3fe" d="M-7.992,143.257C-7.992,143.257,-6.801,151.353,-6.801,151.353C-6.801,151.353,-55.085,158.456,-55.085,158.456C-55.085,158.456,-56.276,150.36,-56.276,150.36C-56.276,150.36,-7.992,143.257,-7.992,143.257Z" /></g><g id="i13"><path fill="#ecf3fe" d="M-9.194,135.087C-9.194,135.087,-8.327,140.975,-8.327,140.975C-8.327,140.975,-56.612,148.078,-56.612,148.078C-56.612,148.078,-57.478,142.19,-57.478,142.19C-57.478,142.19,-9.194,135.087,-9.194,135.087Z" /></g><g id="i14"><path fill="#ecf3fe" d="M-16.849,83.048C-16.849,83.048,-14.467,99.241,-14.467,99.241C-14.467,99.241,-62.751,106.344,-62.751,106.344C-62.751,106.344,-65.133,90.151,-65.133,90.151C-65.133,90.151,-16.849,83.048,-16.849,83.048Z" /></g><g id="i15"><path fill="#ecf3fe" d="M-18.419,72.376C-18.419,72.376,-17.228,80.472,-17.228,80.472C-17.228,80.472,-65.512,87.575,-65.512,87.575C-65.512,87.575,-66.703,79.479,-66.703,79.479C-66.703,79.479,-18.419,72.376,-18.419,72.376Z" /></g><g id="i9"><path fill="#ecf3fe" d="M-24.406,31.672C-24.406,31.672,-21.039,54.563,-21.039,54.563C-21.039,54.563,-69.324,61.666,-69.324,61.666C-69.324,61.666,-72.691,38.775,-72.691,38.775C-72.691,38.775,-24.406,31.672,-24.406,31.672Z" /></g><g id="i10"><path fill="#ecf3fe" d="M-28.196,5.911C-28.196,5.911,-25.814,22.104,-25.814,22.104C-25.814,22.104,-74.099,29.207,-74.099,29.207C-74.099,29.207,-76.481,13.014,-76.481,13.014C-76.481,13.014,-28.196,5.911,-28.196,5.911Z" /></g><g id="i11"><path fill="#ecf3fe" d="M-29.766,-4.762C-29.766,-4.762,-28.575,3.335,-28.575,3.335C-28.575,3.335,-76.86,10.437,-76.86,10.437C-76.86,10.437,-78.051,2.341,-78.051,2.341C-78.051,2.341,-29.766,-4.762,-29.766,-4.762Z" /></g><g id="i12"><path fill="#ecf3fe" d="M-19.621,64.205C-19.621,64.205,-18.754,70.094,-18.754,70.094C-18.754,70.094,-67.039,77.197,-67.039,77.197C-67.039,77.197,-67.905,71.308,-67.905,71.308C-67.905,71.308,-19.621,64.205,-19.621,64.205Z" /></g><g id="i4"><path fill="#52d1bd" d="M-120.184,-170.92C-120.184,-170.92,-88.279,-202.038,-88.279,-202.038C-88.279,-202.038,-95.478,-207.385,-95.478,-207.385C-95.478,-207.385,-137.362,-184.209,-137.362,-184.209C-137.362,-184.209,-154.834,-197.726,-154.834,-197.726C-158.12,-200.167,-162.806,-199.475,-165.247,-196.189C-165.247,-196.189,-165.725,-195.546,-165.725,-195.546C-168.166,-192.26,-167.474,-187.575,-164.188,-185.134C-164.188,-185.134,-146.196,-172.333,-146.196,-172.333C-146.196,-172.333,-156.291,-125.517,-156.291,-125.517C-156.291,-125.517,-149.092,-120.169,-149.092,-120.169C-149.092,-120.169,-128.497,-159.741,-128.497,-159.741C-128.497,-159.741,-97.466,-137.665,-97.466,-137.665C-96.742,-137.127,-96.003,-136.685,-95.264,-136.348C-95.264,-136.348,-96.373,-127.262,-96.373,-127.262C-96.373,-127.262,-93.658,-125.762,-93.658,-125.762C-93.658,-125.762,-87.066,-137.695,-87.066,-137.695C-87.066,-137.695,-77.546,-147.453,-77.546,-147.453C-77.546,-147.453,-79.765,-149.619,-79.765,-149.619C-79.765,-149.619,-88.199,-145.909,-88.199,-145.909C-88.727,-146.516,-89.355,-147.091,-90.07,-147.622C-90.07,-147.622,-120.184,-170.92,-120.184,-170.92ZM-87.848,-138.306C-87.848,-138.306,-87.648,-138.127,-87.648,-138.127C-87.648,-138.127,-87.876,-138.268,-87.876,-138.268C-87.876,-138.268,-87.848,-138.306,-87.848,-138.306Z" /></g></g></g></g><g display="none" transform="matrix(1,0,0,1,540,540)" id="i29"><g id="i2" transform="matrix(1,0,0,1,-42,323)"><rect height="238" width="384" y="-119" x="-192" stroke-width="0" stroke="#0a2463" fill="#222222" /></g></g><g display="none" id="i30"><animate repeatCount="indefinite" begin="0s" calcMode="discrete" dur="1.75s" values="none; inline; inline" keyTimes="0; 0.380476; 1" attributeName="display" /><g transform="translate(359.5,868)"><g transform="rotate(-48)"><animateTransform repeatCount="indefinite" type="rotate" attributeName="transform" dur="1.75s" begin="0s" calcMode="spline" values="-48; -48; 0; 0" keyTimes="0; 0.380953; 0.571429; 1" keySplines="0 0 1 1; 0.602 0 0.667 1; 0 0 1 1" fill="freeze" /><g transform="scale(0,0)"><animateTransform repeatCount="indefinite" type="scale" attributeName="transform" dur="1.75s" begin="0s" calcMode="spline" values="0 0; 0 0; 1 1; 1 1" keyTimes="0; 0.380953; 0.571429; 1" keySplines="0 0 1 1; 0.602 0 0.288 1; 0 0 1 1" fill="freeze" /><g transform="translate(180.5,-328)"><g id="i9" transform="matrix(1,0,0,1,0,0)" opacity="0.2"><path fill="#3a7ec1" d="M117.262,217.845C117.262,217.845,0.386,-147.599,0.386,-147.599C-4.289,-162.217,-20.074,-170.352,-34.692,-165.677C-34.692,-165.677,-284.967,-85.634,-284.967,-85.634C-299.585,-80.959,-307.72,-65.175,-303.045,-50.557C-303.045,-50.557,-186.168,314.888,-186.168,314.888C-181.493,329.506,-165.708,337.641,-151.09,332.966C-151.09,332.966,99.185,252.924,99.185,252.924C113.803,248.248,121.937,232.463,117.262,217.845Z" /></g><g id="i10"><path fill="#3b82f4" d="M86.472,247.472C86.472,247.472,-163.803,327.515,-163.803,327.515C-178.421,332.19,-194.206,324.055,-198.881,309.437C-198.881,309.437,-315.757,-56.008,-315.757,-56.008C-320.432,-70.626,-312.298,-86.411,-297.68,-91.086C-297.68,-91.086,-47.405,-171.129,-47.405,-171.129C-32.787,-175.804,-17.002,-167.669,-12.327,-153.051C-12.327,-153.051,104.549,212.394,104.549,212.394C109.224,227.012,101.09,242.797,86.472,247.472Z" /></g><g id="i11"><path fill="#b3cef6" d="M-132.619,-6.273C-181.031,9.21,-207.821,61.191,-192.338,109.603C-176.854,158.017,-124.872,184.807,-76.46,169.324C-28.046,153.84,-1.256,101.858,-16.74,53.444C-32.223,5.032,-84.205,-21.757,-132.619,-6.273ZM-32.875,32.84C-40.43,27.712,-50.021,24.124,-60.896,22.231C-71.227,9.495,-83.69,0.13,-96.759,-4.773C-71.134,-2.429,-47.506,11.327,-32.875,32.84ZM-41.118,58.337C-42.465,54.421,-43.976,50.628,-45.647,46.976C-34.583,47.228,-26.809,49.262,-23.521,52.709C-23.521,52.709,-41.118,58.337,-41.118,58.337ZM-46.385,60.022C-46.385,60.022,-69.41,67.386,-69.41,67.386C-71.467,61.202,-73.716,55.281,-76.12,49.667C-67.092,48.092,-58.883,47.231,-51.731,47.008C-49.731,51.153,-47.944,55.501,-46.385,60.022ZM-74.678,69.07C-74.678,69.07,-102.748,78.048,-102.748,78.048C-102.748,78.048,-109.235,57.766,-109.235,57.766C-99.55,54.765,-90.312,52.425,-81.728,50.71C-79.181,56.526,-76.812,62.671,-74.678,69.07ZM-110.92,52.497C-110.92,52.497,-117.478,31.993,-117.478,31.993C-109.574,29.627,-101.737,27.993,-94.142,27.064C-90.631,32.627,-87.237,38.846,-84.062,45.578C-92.936,47.4,-102.029,49.747,-110.92,52.497ZM-119.162,26.727C-119.162,26.727,-128.192,-1.509,-128.192,-1.509C-119.196,-2.17,-108.024,6.852,-97.509,21.97C-104.6,22.961,-111.857,24.537,-119.162,26.727ZM-124.43,28.412C-131.649,30.867,-138.473,33.793,-144.822,37.101C-145.032,18.687,-141.168,4.858,-133.46,0.176C-133.46,0.176,-124.43,28.412,-124.43,28.412ZM-122.746,33.678C-122.746,33.678,-116.188,54.181,-116.188,54.181C-125.023,57.1,-133.791,60.466,-142.074,64.132C-143.395,56.807,-144.239,49.771,-144.608,43.204C-137.884,39.554,-130.555,36.337,-122.746,33.678ZM-114.503,59.451C-114.503,59.451,-108.016,79.733,-108.016,79.733C-108.016,79.733,-136.084,88.709,-136.084,88.709C-138.059,82.259,-139.696,75.879,-140.997,69.665C-133.012,66.08,-124.131,62.627,-114.503,59.451ZM-141.352,90.394C-141.352,90.394,-164.377,97.758,-164.377,97.758C-165.731,93.171,-166.799,88.593,-167.575,84.057C-161.621,80.089,-154.435,76.026,-146.169,72.07C-144.87,78.035,-143.265,84.164,-141.352,90.394ZM-169.644,99.442C-169.644,99.442,-187.241,105.07,-187.241,105.07C-186.564,100.355,-181.413,94.187,-172.549,87.561C-171.791,91.505,-170.819,95.471,-169.644,99.442ZM-185.557,110.338C-185.557,110.338,-167.959,104.71,-167.959,104.71C-166.612,108.627,-165.101,112.421,-163.43,116.073C-174.494,115.819,-182.269,113.786,-185.557,110.338ZM-162.692,103.026C-162.692,103.026,-139.667,95.662,-139.667,95.662C-137.61,101.847,-135.361,107.77,-132.956,113.383C-141.984,114.956,-150.193,115.818,-157.345,116.041C-159.346,111.896,-161.133,107.547,-162.692,103.026ZM-134.4,93.977C-134.4,93.977,-106.332,85,-106.332,85C-106.332,85,-99.844,105.285,-99.844,105.285C-109.528,108.286,-118.765,110.626,-127.348,112.34C-129.896,106.523,-132.266,100.376,-134.4,93.977ZM-98.159,110.554C-98.159,110.554,-91.603,131.055,-91.603,131.055C-99.506,133.422,-107.342,135.055,-114.936,135.984C-118.445,130.422,-121.839,124.203,-125.014,117.472C-116.14,115.651,-107.049,113.304,-98.159,110.554ZM-89.918,136.321C-89.918,136.321,-80.887,164.561,-80.887,164.561C-89.881,165.22,-101.054,156.197,-111.569,141.078C-104.479,140.088,-97.222,138.511,-89.918,136.321ZM-84.65,134.637C-77.43,132.182,-70.605,129.254,-64.255,125.946C-64.045,144.361,-67.91,158.193,-75.619,162.876C-75.619,162.876,-84.65,134.637,-84.65,134.637ZM-86.335,129.37C-86.335,129.37,-92.891,108.869,-92.891,108.869C-84.055,105.949,-75.288,102.585,-67.003,98.919C-65.683,106.243,-64.839,113.278,-64.469,119.844C-71.194,123.495,-78.524,126.712,-86.335,129.37ZM-94.576,103.6C-94.576,103.6,-101.064,83.316,-101.064,83.316C-101.064,83.316,-72.993,74.338,-72.993,74.338C-71.018,80.788,-69.38,87.169,-68.08,93.385C-76.066,96.97,-84.947,100.424,-94.576,103.6ZM-67.726,72.654C-67.726,72.654,-44.7,65.29,-44.7,65.29C-43.346,69.877,-42.278,74.455,-41.502,78.992C-47.456,82.96,-54.642,87.023,-62.908,90.979C-64.207,85.013,-65.812,78.885,-67.726,72.654ZM-39.433,63.605C-39.433,63.605,-21.836,57.977,-21.836,57.977C-22.513,62.693,-27.664,68.86,-36.528,75.487C-37.286,71.543,-38.257,67.577,-39.433,63.605ZM-48.401,41.357C-50.72,36.909,-53.26,32.685,-56.007,28.732C-44.393,31.567,-34.832,36.649,-28.575,43.719C-33.898,42.049,-40.675,41.31,-48.401,41.357ZM-54.555,41.546C-61.966,41.947,-70.045,42.965,-78.415,44.485C-81.416,37.972,-84.62,31.941,-87.953,26.46C-79.504,25.837,-71.426,26.087,-63.991,27.174C-60.564,31.576,-57.397,36.382,-54.555,41.546ZM-91.286,21.236C-98.828,9.949,-106.88,1.535,-114.664,-3.068C-98.61,-2.249,-82.35,6.621,-69.071,21.149C-76.112,20.504,-83.571,20.518,-91.286,21.236ZM-150.316,40.115C-157.016,44.007,-163.1,48.324,-168.46,52.935C-166.077,33.397,-157.98,16.737,-145.38,6.755C-149.048,15.021,-150.724,26.545,-150.316,40.115ZM-149.999,46.302C-149.533,52.7,-148.641,59.472,-147.307,66.518C-155.006,70.137,-162.177,73.996,-168.445,77.97C-169.128,72.114,-169.336,66.364,-169.1,60.789C-163.675,55.589,-157.242,50.698,-149.999,46.302ZM-173.566,81.387C-179.885,85.831,-184.976,90.366,-188.342,94.815C-187.35,85.425,-182.512,75.741,-174.698,66.692C-174.641,71.505,-174.258,76.418,-173.566,81.387ZM-160.675,121.693C-158.356,126.14,-155.817,130.363,-153.071,134.316C-164.684,131.482,-174.243,126.402,-180.5,119.331C-175.177,121.001,-168.4,121.739,-160.675,121.693ZM-154.521,121.504C-147.111,121.103,-139.03,120.085,-130.661,118.565C-127.66,125.076,-124.457,131.108,-121.125,136.588C-129.575,137.211,-137.651,136.962,-145.087,135.875C-148.513,131.472,-151.68,126.668,-154.521,121.504ZM-117.792,141.811C-110.249,153.1,-102.196,161.516,-94.412,166.119C-110.467,165.299,-126.728,156.43,-140.008,141.899C-132.966,142.545,-125.507,142.529,-117.792,141.811ZM-58.761,122.932C-52.062,119.04,-45.978,114.724,-40.618,110.112C-43.002,129.651,-51.098,146.311,-63.697,156.294C-60.028,148.028,-58.353,136.503,-58.761,122.932ZM-59.078,116.744C-59.544,110.348,-60.436,103.576,-61.77,96.532C-54.072,92.913,-46.9,89.055,-40.632,85.081C-39.95,90.935,-39.741,96.684,-39.977,102.259C-45.402,107.459,-51.835,112.348,-59.078,116.744ZM-35.51,81.663C-29.192,77.218,-24.102,72.684,-20.736,68.235C-21.73,77.623,-26.566,87.307,-34.379,96.354C-34.436,91.542,-34.818,86.629,-35.51,81.663ZM-160.951,15.754C-168.749,27.332,-173.466,42.192,-174.489,58.56C-182.247,66.413,-187.976,74.899,-191.154,83.46C-191.723,57.448,-180.461,32.533,-160.951,15.754ZM-176.203,130.207C-168.648,135.335,-159.058,138.923,-148.183,140.816C-137.852,153.554,-125.386,162.921,-112.317,167.825C-137.944,165.479,-161.572,151.722,-176.203,130.207ZM-48.124,147.292C-40.326,135.715,-35.61,120.854,-34.588,104.486C-26.83,96.633,-21.101,88.147,-17.924,79.587C-17.355,105.598,-28.615,130.513,-48.124,147.292Z" /></g><g id="i12"><g id="i13"><path fill="#b3cef6" d="M-266.361,-47.751C-266.361,-47.751,-261.674,-49.25,-261.674,-49.25C-261.674,-49.25,-250.987,-15.834,-250.987,-15.834C-250.987,-15.834,-255.674,-14.335,-255.674,-14.335C-255.674,-14.335,-266.361,-47.751,-266.361,-47.751ZM-258.834,-32.525C-258.834,-32.525,-248.146,-35.943,-248.146,-35.943C-247.135,-36.266,-246.323,-36.79,-245.71,-37.509C-245.094,-38.229,-244.717,-39.093,-244.573,-40.1C-244.432,-41.108,-244.543,-42.179,-244.906,-43.313C-245.274,-44.463,-245.807,-45.407,-246.507,-46.146C-247.209,-46.885,-248.018,-47.373,-248.94,-47.609C-249.859,-47.846,-250.825,-47.805,-251.836,-47.482C-251.836,-47.482,-262.524,-44.064,-262.524,-44.064C-262.524,-44.064,-263.95,-48.522,-263.95,-48.522C-263.95,-48.522,-253.425,-51.889,-253.425,-51.889C-251.432,-52.526,-249.541,-52.663,-247.752,-52.295C-245.964,-51.93,-244.405,-51.108,-243.074,-49.826C-241.746,-48.546,-240.754,-46.887,-240.102,-44.849C-239.45,-42.811,-239.297,-40.889,-239.638,-39.083C-239.982,-37.276,-240.776,-35.708,-242.023,-34.382C-243.269,-33.054,-244.89,-32.072,-246.883,-31.435C-246.883,-31.435,-257.409,-28.069,-257.409,-28.069C-257.409,-28.069,-258.834,-32.525,-258.834,-32.525Z" /></g><g id="i14"><path fill="#b3cef6" d="M-230.029,-59.371C-230.029,-59.371,-226.028,-60.651,-226.028,-60.651C-226.028,-60.651,-203.023,-31.174,-203.023,-31.174C-203.023,-31.174,-208.079,-29.557,-208.079,-29.557C-208.079,-29.557,-225.963,-53.552,-225.963,-53.552C-225.963,-53.552,-226.603,-23.632,-226.603,-23.632C-226.603,-23.632,-231.659,-22.015,-231.659,-22.015C-231.659,-22.015,-230.029,-59.371,-230.029,-59.371ZM-229.753,-35.62C-229.753,-35.62,-212.171,-41.243,-212.171,-41.243C-212.171,-41.243,-210.745,-36.784,-210.745,-36.784C-210.745,-36.784,-228.327,-31.161,-228.327,-31.161C-228.327,-31.161,-229.753,-35.62,-229.753,-35.62Z" /></g><g id="i15"><path fill="#b3cef6" d="M-190.916,-34.666C-190.916,-34.666,-191.688,-34.588,-193.224,-34.435C-194.762,-34.279,-196.253,-34.31,-197.699,-34.524C-199.144,-34.736,-200.557,-35.127,-201.938,-35.701C-201.938,-35.701,-200.166,-40.22,-200.166,-40.22C-198.543,-39.523,-196.875,-39.143,-195.166,-39.083C-193.459,-39.02,-191.708,-39.275,-189.916,-39.848C-187.495,-40.622,-185.761,-41.672,-184.714,-42.996C-183.668,-44.317,-183.408,-45.798,-183.932,-47.437C-183.932,-47.437,-183.94,-47.461,-183.94,-47.461C-184.312,-48.625,-184.909,-49.452,-185.732,-49.941C-186.556,-50.427,-187.497,-50.683,-188.562,-50.707C-189.623,-50.729,-190.958,-50.638,-192.562,-50.427C-192.615,-50.428,-192.667,-50.419,-192.721,-50.402C-192.775,-50.385,-192.827,-50.376,-192.877,-50.378C-192.877,-50.378,-193.244,-50.337,-193.244,-50.337C-195.603,-50.004,-197.562,-49.854,-199.117,-49.89C-200.674,-49.923,-202.155,-50.42,-203.559,-51.382C-204.965,-52.343,-206.044,-54.003,-206.799,-56.362C-206.799,-56.362,-206.807,-56.385,-206.807,-56.385C-207.469,-58.454,-207.57,-60.366,-207.11,-62.127C-206.649,-63.886,-205.655,-65.433,-204.122,-66.769C-202.591,-68.102,-200.576,-69.171,-198.078,-69.97C-196.883,-70.352,-195.665,-70.596,-194.425,-70.706C-193.187,-70.816,-191.92,-70.794,-190.63,-70.642C-189.341,-70.487,-188.027,-70.193,-186.688,-69.76C-186.688,-69.76,-188.164,-65.185,-188.164,-65.185C-189.735,-65.711,-191.225,-66.007,-192.64,-66.07C-194.053,-66.134,-195.397,-65.962,-196.667,-65.556C-198.951,-64.826,-200.578,-63.803,-201.55,-62.487C-202.522,-61.171,-202.742,-59.677,-202.208,-58.007C-202.208,-58.007,-202.201,-57.986,-202.201,-57.986C-201.833,-56.836,-201.218,-56.035,-200.355,-55.585C-199.495,-55.134,-198.527,-54.908,-197.454,-54.905C-196.381,-54.902,-194.923,-55.009,-193.085,-55.227C-193.018,-55.23,-192.958,-55.237,-192.901,-55.247C-192.847,-55.257,-192.784,-55.264,-192.718,-55.269C-192.637,-55.277,-192.547,-55.287,-192.45,-55.302C-192.353,-55.317,-192.265,-55.327,-192.183,-55.338C-190.029,-55.569,-188.184,-55.621,-186.645,-55.488C-185.108,-55.355,-183.682,-54.801,-182.366,-53.829C-181.05,-52.857,-180.042,-51.274,-179.341,-49.082C-179.341,-49.082,-179.326,-49.038,-179.326,-49.038C-178.674,-47,-178.599,-45.103,-179.102,-43.346C-179.605,-41.589,-180.65,-40.039,-182.238,-38.696C-183.826,-37.353,-185.914,-36.266,-188.505,-35.437C-190.113,-34.923,-190.916,-34.666,-190.916,-34.666Z" /></g><g id="i9"><path fill="#b3cef6" d="M-161.937,-43.934C-161.937,-43.934,-162.709,-43.856,-164.245,-43.703C-165.783,-43.547,-167.274,-43.578,-168.72,-43.792C-170.165,-44.004,-171.578,-44.395,-172.959,-44.969C-172.959,-44.969,-171.187,-49.488,-171.187,-49.488C-169.564,-48.791,-167.896,-48.411,-166.187,-48.351C-164.48,-48.288,-162.729,-48.543,-160.937,-49.116C-158.516,-49.89,-156.782,-50.94,-155.735,-52.264C-154.689,-53.585,-154.429,-55.066,-154.953,-56.705C-154.953,-56.705,-154.961,-56.729,-154.961,-56.729C-155.333,-57.893,-155.931,-58.72,-156.754,-59.209C-157.578,-59.695,-158.518,-59.951,-159.583,-59.975C-160.644,-59.997,-161.98,-59.906,-163.584,-59.695C-163.637,-59.696,-163.688,-59.687,-163.742,-59.67C-163.796,-59.653,-163.849,-59.644,-163.899,-59.646C-163.899,-59.646,-164.265,-59.605,-164.265,-59.605C-166.624,-59.272,-168.583,-59.122,-170.138,-59.158C-171.695,-59.191,-173.176,-59.688,-174.58,-60.65C-175.986,-61.611,-177.065,-63.271,-177.82,-65.63C-177.82,-65.63,-177.828,-65.653,-177.828,-65.653C-178.49,-67.722,-178.591,-69.634,-178.131,-71.395C-177.67,-73.154,-176.676,-74.701,-175.143,-76.037C-173.612,-77.37,-171.598,-78.438,-169.1,-79.237C-167.905,-79.619,-166.686,-79.864,-165.446,-79.974C-164.208,-80.084,-162.941,-80.061,-161.651,-79.909C-160.362,-79.754,-159.048,-79.462,-157.709,-79.028C-157.709,-79.028,-159.185,-74.453,-159.185,-74.453C-160.756,-74.979,-162.246,-75.275,-163.661,-75.338C-165.074,-75.402,-166.418,-75.23,-167.688,-74.824C-169.972,-74.094,-171.599,-73.071,-172.571,-71.755C-173.543,-70.439,-173.763,-68.945,-173.229,-67.275C-173.229,-67.275,-173.222,-67.254,-173.222,-67.254C-172.854,-66.104,-172.24,-65.303,-171.377,-64.853C-170.517,-64.402,-169.548,-64.176,-168.475,-64.173C-167.402,-64.17,-165.944,-64.277,-164.106,-64.495C-164.039,-64.498,-163.979,-64.504,-163.922,-64.514C-163.868,-64.524,-163.805,-64.532,-163.739,-64.537C-163.658,-64.545,-163.568,-64.555,-163.471,-64.57C-163.374,-64.585,-163.286,-64.595,-163.204,-64.606C-161.05,-64.837,-159.205,-64.889,-157.666,-64.756C-156.129,-64.623,-154.703,-64.069,-153.387,-63.097C-152.071,-62.125,-151.063,-60.542,-150.362,-58.35C-150.362,-58.35,-150.347,-58.305,-150.347,-58.305C-149.695,-56.267,-149.62,-54.371,-150.123,-52.614C-150.626,-50.857,-151.671,-49.307,-153.259,-47.964C-154.847,-46.621,-156.935,-45.534,-159.526,-44.705C-161.134,-44.191,-161.937,-43.934,-161.937,-43.934Z" /></g><g id="i10"><path fill="#b3cef6" d="M-151.384,-84.523C-151.384,-84.523,-146.696,-86.023,-146.696,-86.023C-146.696,-86.023,-136.009,-52.606,-136.009,-52.606C-136.009,-52.606,-140.697,-51.107,-140.697,-51.107C-140.697,-51.107,-151.384,-84.523,-151.384,-84.523ZM-143.856,-69.297C-143.856,-69.297,-133.168,-72.716,-133.168,-72.716C-132.157,-73.039,-131.345,-73.562,-130.732,-74.281C-130.116,-75.001,-129.74,-75.865,-129.596,-76.872C-129.455,-77.88,-129.565,-78.951,-129.928,-80.085C-130.296,-81.235,-130.829,-82.179,-131.529,-82.918C-132.231,-83.657,-133.04,-84.145,-133.962,-84.381C-134.881,-84.618,-135.847,-84.577,-136.858,-84.254C-136.858,-84.254,-147.547,-80.836,-147.547,-80.836C-147.547,-80.836,-148.973,-85.294,-148.973,-85.294C-148.973,-85.294,-138.447,-88.661,-138.447,-88.661C-136.454,-89.298,-134.564,-89.435,-132.775,-89.067C-130.987,-88.702,-129.427,-87.88,-128.096,-86.598C-126.768,-85.318,-125.777,-83.659,-125.125,-81.621C-124.473,-79.583,-124.319,-77.661,-124.66,-75.855C-125.004,-74.048,-125.799,-72.48,-127.046,-71.154C-128.292,-69.826,-129.913,-68.844,-131.906,-68.207C-131.906,-68.207,-142.431,-64.841,-142.431,-64.841C-142.431,-64.841,-143.856,-69.297,-143.856,-69.297Z" /></g><g id="i11"><path fill="#b3cef6" d="M-107.34,-63.079C-109.442,-63.531,-111.276,-64.53,-112.845,-66.082C-114.413,-67.632,-115.59,-69.633,-116.374,-72.084C-116.374,-72.084,-119.401,-81.551,-119.401,-81.551C-120.185,-84.002,-120.389,-86.317,-120.011,-88.489C-119.633,-90.661,-118.72,-92.541,-117.27,-94.127C-115.818,-95.716,-113.929,-96.883,-111.598,-97.628C-109.269,-98.373,-107.054,-98.518,-104.949,-98.067C-102.848,-97.617,-101.013,-96.617,-99.445,-95.067C-97.877,-93.517,-96.7,-91.514,-95.916,-89.063C-95.916,-89.063,-92.888,-79.595,-92.888,-79.595C-92.104,-77.144,-91.901,-74.832,-92.279,-72.66C-92.656,-70.486,-93.57,-68.608,-95.02,-67.02C-96.473,-65.433,-98.361,-64.267,-100.69,-63.522C-103.021,-62.777,-105.236,-62.63,-107.34,-63.079ZM-98.823,-70.236C-97.973,-71.192,-97.443,-72.334,-97.234,-73.658C-97.023,-74.985,-97.16,-76.396,-97.64,-77.898C-97.64,-77.898,-100.771,-87.689,-100.771,-87.689C-101.251,-89.189,-101.96,-90.42,-102.901,-91.376C-103.84,-92.333,-104.934,-92.957,-106.18,-93.24C-107.43,-93.525,-108.743,-93.448,-110.12,-93.008C-111.499,-92.567,-112.616,-91.866,-113.466,-90.91C-114.317,-89.956,-114.847,-88.813,-115.056,-87.489C-115.267,-86.164,-115.13,-84.751,-114.65,-83.251C-114.65,-83.251,-111.519,-73.459,-111.519,-73.459C-111.039,-71.957,-110.331,-70.729,-109.389,-69.77C-108.45,-68.813,-107.356,-68.192,-106.109,-67.906C-104.862,-67.62,-103.546,-67.7,-102.167,-68.141C-100.79,-68.581,-99.675,-69.279,-98.823,-70.236Z" /></g><g id="i12"><path fill="#b3cef6" d="M-92.17,-103.485C-92.17,-103.485,-87.482,-104.984,-87.482,-104.984C-87.482,-104.984,-76.788,-71.546,-76.788,-71.546C-76.788,-71.546,-81.476,-70.047,-81.476,-70.047C-81.476,-70.047,-92.17,-103.485,-92.17,-103.485ZM-85.377,-89.294C-85.377,-89.294,-73.977,-92.939,-73.977,-92.939C-73.089,-93.223,-72.37,-93.691,-71.817,-94.339C-71.265,-94.989,-70.928,-95.768,-70.805,-96.677C-70.682,-97.586,-70.782,-98.553,-71.111,-99.58C-71.44,-100.607,-71.918,-101.454,-72.546,-102.123C-73.174,-102.792,-73.898,-103.232,-74.716,-103.444C-75.535,-103.653,-76.397,-103.615,-77.299,-103.326C-77.299,-103.326,-88.698,-99.68,-88.698,-99.68C-88.698,-99.68,-90.124,-104.139,-90.124,-104.139C-90.124,-104.139,-78.909,-107.725,-78.909,-107.725C-76.98,-108.342,-75.155,-108.489,-73.438,-108.158C-71.719,-107.83,-70.224,-107.062,-68.951,-105.858C-67.68,-104.651,-66.739,-103.09,-66.126,-101.175C-65.513,-99.26,-65.379,-97.441,-65.721,-95.718C-66.066,-93.996,-66.843,-92.501,-68.05,-91.238C-69.259,-89.972,-70.821,-89.035,-72.736,-88.422C-72.736,-88.422,-83.951,-84.835,-83.951,-84.835C-83.951,-84.835,-85.377,-89.294,-85.377,-89.294ZM-75.182,-88.78C-75.182,-88.78,-70.854,-91.328,-70.854,-91.328C-70.854,-91.328,-57.116,-77.838,-57.116,-77.838C-57.116,-77.838,-62.677,-76.059,-62.677,-76.059C-62.677,-76.059,-75.182,-88.78,-75.182,-88.78Z" /></g><g id="i4"><path fill="#b3cef6" d="M-66.079,-111.805C-66.079,-111.805,-42.499,-119.347,-42.499,-119.347C-42.499,-119.347,-41.073,-114.888,-41.073,-114.888C-41.073,-114.888,-64.653,-107.347,-64.653,-107.347C-64.653,-107.347,-66.079,-111.805,-66.079,-111.805ZM-55.758,-112.092C-55.758,-112.092,-51.071,-113.591,-51.071,-113.591C-51.071,-113.591,-41.258,-82.909,-41.258,-82.909C-41.258,-82.909,-45.946,-81.41,-45.946,-81.41C-45.946,-81.41,-55.758,-112.092,-55.758,-112.092Z" /></g></g><g id="i4"><g id="i11"><path fill="#b3cef6" d="M-27.394,216.889C-27.394,216.889,-15.586,253.81,-15.586,253.81C-15.586,253.81,-77.003,273.452,-77.003,273.452C-77.003,273.452,-88.812,236.531,-88.812,236.531C-88.812,236.531,-27.394,216.889,-27.394,216.889Z" /></g><g id="i12"><path fill="#3b82f4" d="M-22.259,232.946C-22.259,232.946,-20.715,237.774,-20.715,237.774C-20.715,237.774,-82.132,257.416,-82.132,257.416C-82.132,257.416,-83.676,252.589,-83.676,252.589C-83.676,252.589,-22.259,232.946,-22.259,232.946Z" /></g><g id="i4"><path fill="#3b82f4" d="M-43.338,242.349C-42.122,246.15,-45.104,250.499,-49.997,252.064C-54.89,253.629,-59.841,251.816,-61.057,248.015C-62.273,244.214,-59.292,239.865,-54.399,238.3C-49.506,236.735,-44.554,238.548,-43.338,242.349Z" /></g></g></g></g></g></g></g></svg>
